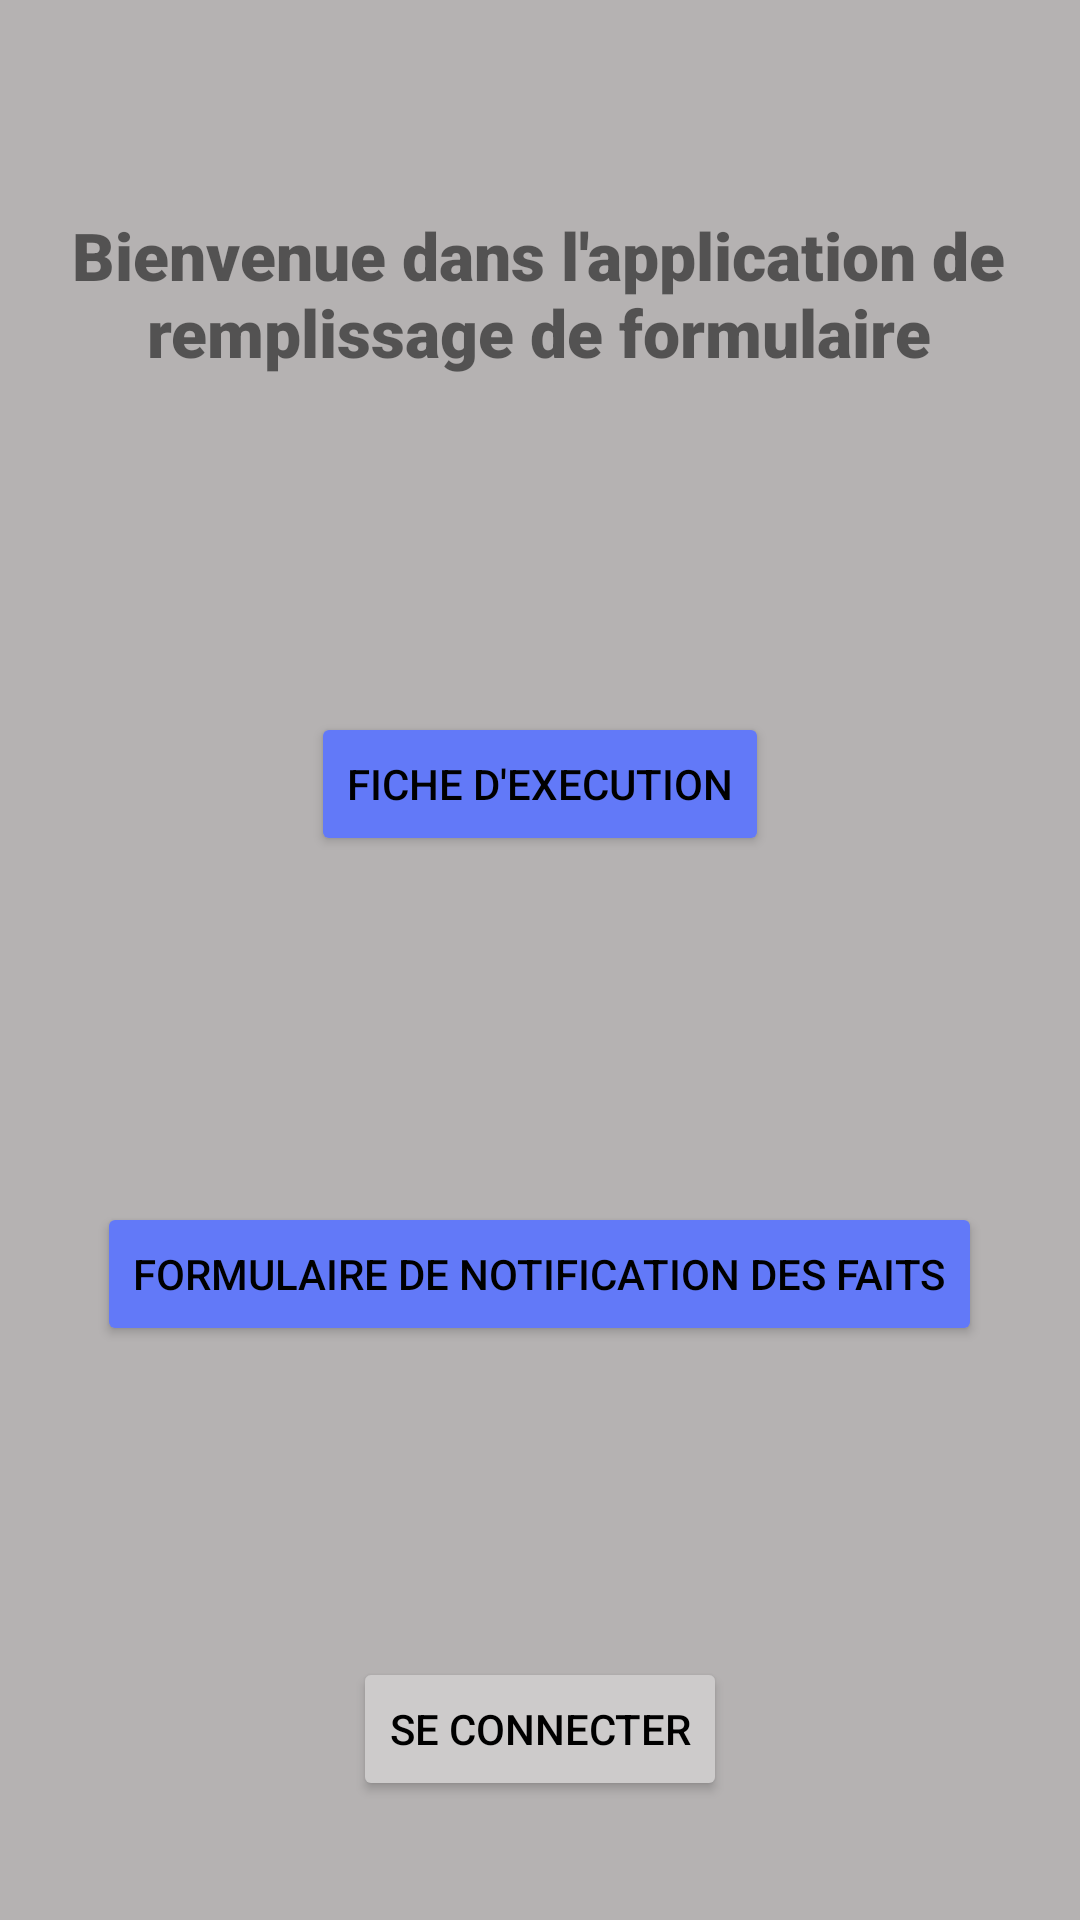

Layout XML and referenced resources for this Android screen:
<!-- AndroidManifest.xml: application theme Theme.FNF_FE_Application.NoActionBar -->
<!-- res/layout/activity_main.xml -->
<?xml version="1.0" encoding="utf-8"?>
<androidx.constraintlayout.widget.ConstraintLayout xmlns:android="http://schemas.android.com/apk/res/android"
    xmlns:app="http://schemas.android.com/apk/res-auto"
    xmlns:tools="http://schemas.android.com/tools"
    android:id="@+id/linearLayout"
    android:layout_width="match_parent"
    android:layout_height="match_parent"
    android:background="#B5B2B2"
    android:orientation="vertical"
    tools:context=".MainActivity">


    <LinearLayout
        android:id="@+id/linearLayout3"
        android:layout_width="0dp"
        android:layout_height="0dp"
        android:layout_marginTop="40dp"
        android:layout_marginEnd="1dp"
        android:layout_marginBottom="24dp"
        android:gravity="center"
        android:orientation="horizontal"
        app:layout_constraintBottom_toTopOf="@+id/linearLayout2"
        app:layout_constraintEnd_toEndOf="parent"
        app:layout_constraintStart_toStartOf="parent"
        app:layout_constraintTop_toTopOf="parent">

        <TextView
            android:id="@+id/textPrincipal"
            android:layout_width="match_parent"
            android:layout_height="match_parent"
            android:background="@drawable/textview_border"
            android:fontFamily="sans-serif-black"
            android:gravity="center"
            android:text="@string/bienvenue_dans_l_application_de_remplissage_de_formulaire"
            android:textSize="22sp"
            tools:layout_conversion_absoluteHeight="60dp"
            tools:layout_conversion_absoluteWidth="411dp" />
    </LinearLayout>

    <LinearLayout
        android:id="@+id/linearLayout2"
        android:layout_width="0dp"
        android:layout_height="0dp"
        android:layout_marginTop="24dp"
        android:layout_marginBottom="24dp"
        android:gravity="center"
        android:orientation="horizontal"
        app:layout_constraintBottom_toTopOf="@+id/linearLayout4"
        app:layout_constraintEnd_toEndOf="parent"
        app:layout_constraintStart_toStartOf="parent"
        app:layout_constraintTop_toBottomOf="@+id/linearLayout3">

        <Button
            android:id="@+id/buttonFE"
            android:layout_width="wrap_content"
            android:layout_height="wrap_content"
            android:backgroundTint="#6279F8"
            android:text="@string/fiche_d_execution"
            android:textColor="@color/black"
            app:rippleColor="@color/teal_700"
            app:strokeColor="@color/black"
            app:strokeWidth="3dp"
            tools:ignore="TextContrastCheck,TextContrastCheck"
            tools:layout_conversion_absoluteHeight="48dp"
            tools:layout_conversion_absoluteWidth="182dp" />
    </LinearLayout>

    <LinearLayout
        android:id="@+id/linearLayout4"
        android:layout_width="0dp"
        android:layout_height="0dp"
        android:layout_marginTop="24dp"
        android:layout_marginBottom="32dp"
        android:gravity="center"
        android:orientation="horizontal"
        app:layout_constraintBottom_toTopOf="@+id/linearLayout5"
        app:layout_constraintEnd_toEndOf="parent"
        app:layout_constraintStart_toStartOf="parent"
        app:layout_constraintTop_toBottomOf="@+id/linearLayout2">

        <Button
            android:id="@+id/buttonFNF"
            android:layout_width="wrap_content"
            android:layout_height="wrap_content"
            android:backgroundTint="#6279F8"
            android:text="@string/formulaire_de_notification_des_faits"
            android:textColor="@color/black"
            app:strokeColor="@color/black"
            app:strokeWidth="3dp"
            tools:ignore="TextContrastCheck,TextContrastCheck"
            tools:layout_conversion_absoluteHeight="56dp"
            tools:layout_conversion_absoluteWidth="320dp" />

    </LinearLayout>

    <LinearLayout
        android:id="@+id/linearLayout5"
        android:layout_width="0dp"
        android:layout_height="0dp"
        android:layout_marginTop="4dp"
        android:layout_marginBottom="6dp"
        android:gravity="center"
        android:orientation="horizontal"
        app:layout_constraintBottom_toBottomOf="parent"
        app:layout_constraintEnd_toEndOf="parent"
        app:layout_constraintStart_toStartOf="parent"
        app:layout_constraintTop_toBottomOf="@+id/linearLayout4">

        <Button
            android:id="@+id/buttonConnect"
            android:layout_width="wrap_content"
            android:layout_height="wrap_content"
            android:backgroundTint="#CDCBCB"
            android:text="@string/se_connecter"
            android:textColor="@color/black"
            app:strokeColor="@color/black"
            app:strokeWidth="3dp"
            tools:layout_conversion_absoluteHeight="48dp"
            tools:layout_conversion_absoluteWidth="148dp" />
    </LinearLayout>


</androidx.constraintlayout.widget.ConstraintLayout>
<!-- resources referenced by this layout -->
<resources>
  <string name="bienvenue_dans_l_application_de_remplissage_de_formulaire">Bienvenue dans l\'application de remplissage de formulaire</string>
  <string name="fiche_d_execution">Fiche d\'execution</string>
  <string name="formulaire_de_notification_des_faits">Formulaire de Notification des Faits</string>
  <string name="se_connecter">Se connecter</string>
  <style name="Theme.FNF_FE_Application.NoActionBar">
          <item name="windowActionBar">false</item>
          <item name="windowNoTitle">true</item>
      </style>
  <!-- not gathered from this repository: default colours our renderer supplied (Android Studio template values) -->
  <color name="teal_700">#FF018786</color>
  <color name="black">#FF000000</color>
</resources>
